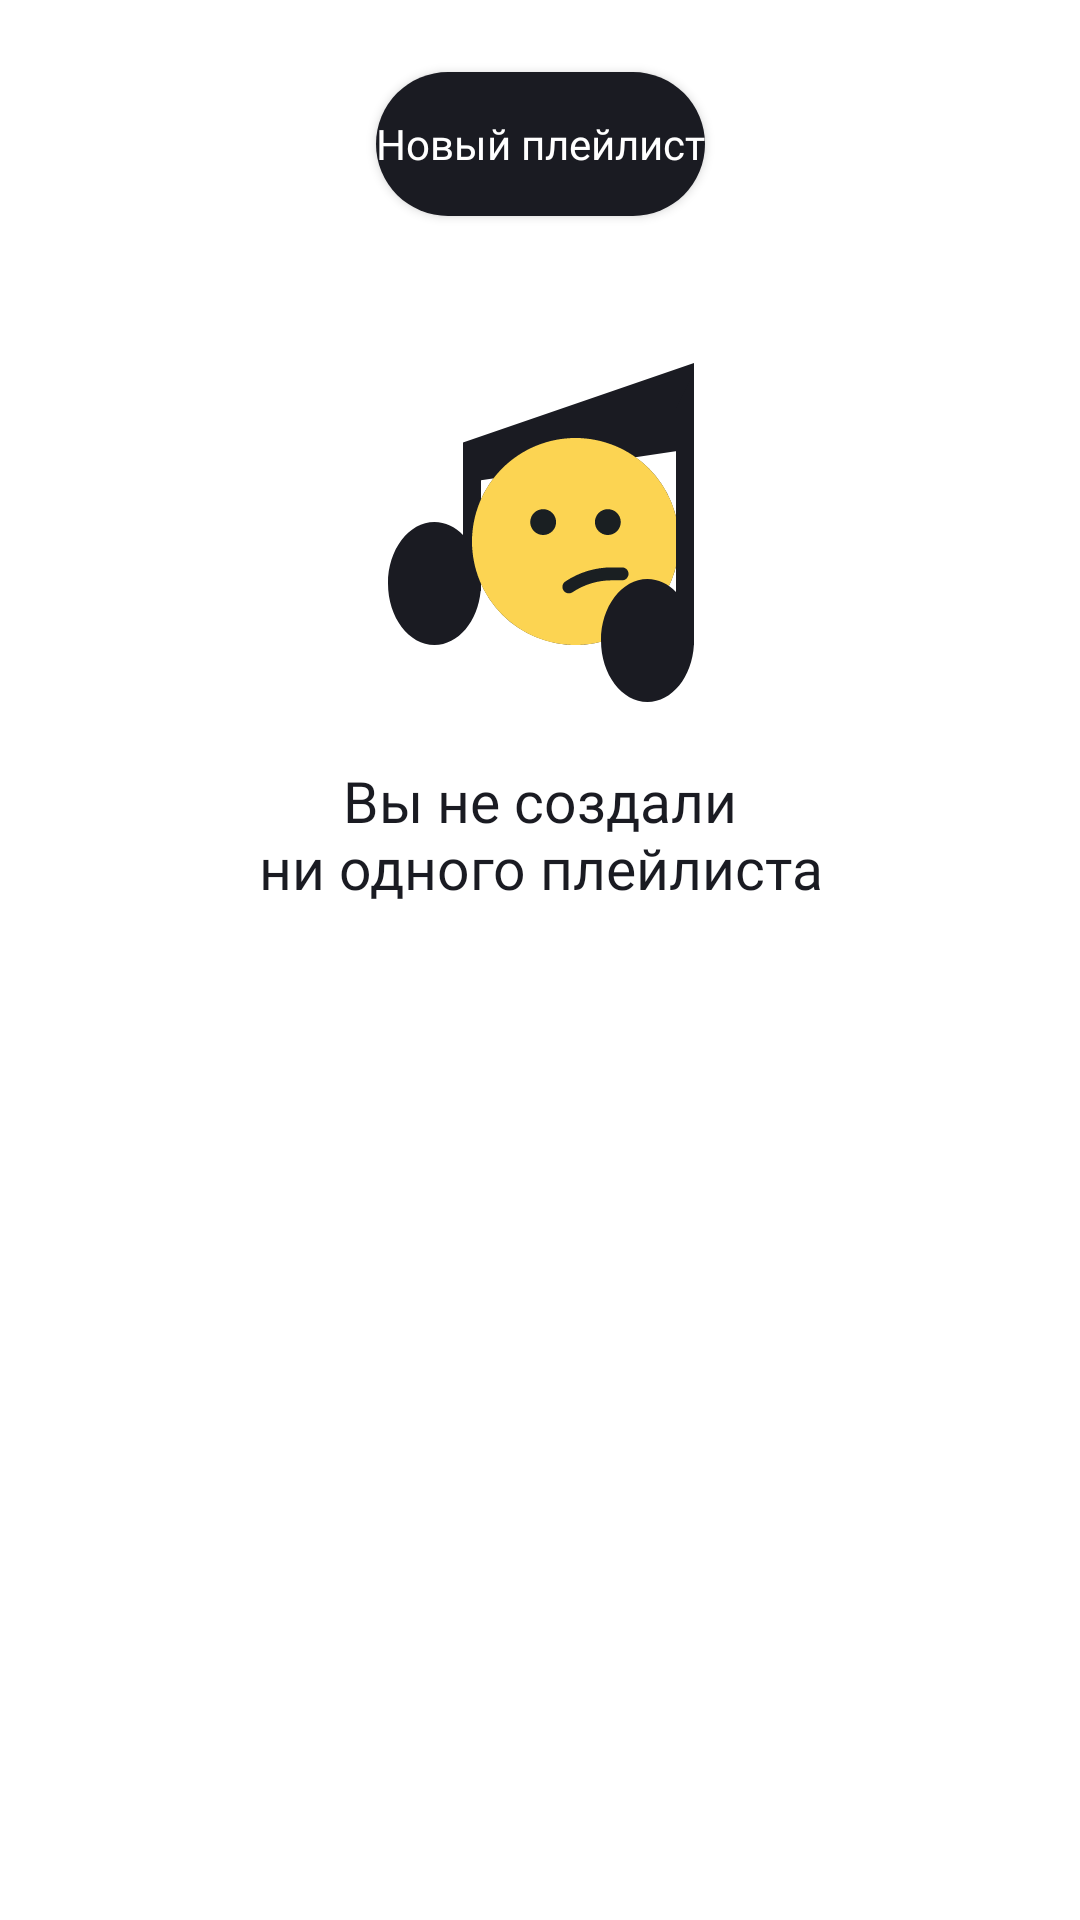

Produce the Android XML layout that renders to this screen, including the resource entries it uses.
<!-- AndroidManifest.xml: application theme Theme.MaterialComponents.DayNight.NoActionBar -->
<!-- res/layout/fragment_media_content.xml -->
<androidx.constraintlayout.widget.ConstraintLayout
    xmlns:android="http://schemas.android.com/apk/res/android"
    xmlns:app="http://schemas.android.com/apk/res-auto"
    android:layout_width="match_parent"
    android:layout_height="match_parent"
    android:paddingBottom="?attr/actionBarSize">
    
    <androidx.constraintlayout.widget.ConstraintLayout
        android:id="@+id/favoritesStub"
        android:layout_width="match_parent"
        android:layout_height="match_parent"
        android:visibility="gone"
        android:paddingBottom="?attr/actionBarSize">

        <androidx.recyclerview.widget.RecyclerView
            android:id="@+id/recyclerView"
            android:layout_width="match_parent"
            android:layout_height="match_parent"
            android:layout_marginTop="20dp"
            android:visibility="visible"
            app:layoutManager="androidx.recyclerview.widget.LinearLayoutManager"
            app:layout_constraintBottom_toBottomOf="parent"
            app:layout_constraintEnd_toEndOf="parent"
            app:layout_constraintStart_toStartOf="parent"
            app:layout_constraintTop_toTopOf="parent" />

        <ImageView
            android:id="@+id/imageView1"
            android:layout_width="wrap_content"
            android:layout_height="wrap_content"
            android:layout_marginTop="106dp"
            app:layout_constraintEnd_toEndOf="parent"
            app:layout_constraintStart_toStartOf="parent"
            app:layout_constraintTop_toTopOf="parent"
            app:srcCompat="@drawable/ic_nothingfind" />

        <TextView
            android:id="@+id/text1"
            android:layout_width="312dp"
            android:layout_height="46dp"
            android:layout_marginTop="16dp"
            android:fontFamily="@font/ys_display_medium"
            android:gravity="center"
            android:text="@string/ur_media_empty"
            android:textColor="@color/text_black_white"
            android:textSize="19sp"
            app:layout_constraintEnd_toEndOf="parent"
            app:layout_constraintStart_toStartOf="parent"
            app:layout_constraintTop_toBottomOf="@+id/imageView1" />
    </androidx.constraintlayout.widget.ConstraintLayout>

        
        <androidx.constraintlayout.widget.ConstraintLayout
            android:id="@+id/playlistStub"
            android:layout_width="match_parent"
            android:layout_height="match_parent"
            android:paddingBottom="?attr/actionBarSize">

            <Button
                android:id="@+id/button"
                android:layout_width="wrap_content"
                android:layout_height="wrap_content"
                android:layout_marginTop="24dp"
                android:background="@drawable/rounder_button_search"
                android:fontFamily="@font/ys_display_medium"
                android:text="@string/new_playlist"
                android:textAllCaps="false"
                android:textColor="@color/text_white_black"
                android:textSize="14sp"
                app:backgroundTint="@null"
                app:layout_constraintEnd_toEndOf="parent"
                app:layout_constraintStart_toStartOf="parent"
                app:layout_constraintTop_toTopOf="parent" />

            <androidx.recyclerview.widget.RecyclerView
                android:id="@+id/recyclerViewPlaylist"
                android:layout_width="match_parent"
                android:layout_height="match_parent"
                android:layout_marginStart="16dp"
                android:layout_marginTop="86dp"
                android:layout_marginEnd="16dp"
                app:layoutManager="androidx.recyclerview.widget.LinearLayoutManager"
                app:layout_constraintEnd_toEndOf="parent"
                app:layout_constraintStart_toStartOf="parent"
                app:layout_constraintTop_toBottomOf="@+id/button" />

            <ImageView
                android:id="@+id/imageView"
                android:layout_width="wrap_content"
                android:layout_height="wrap_content"
                android:layout_marginTop="46dp"
                app:layout_constraintEnd_toEndOf="parent"
                app:layout_constraintHorizontal_bias="0.501"
                app:layout_constraintStart_toStartOf="parent"
                app:layout_constraintTop_toBottomOf="@+id/button"
                app:srcCompat="@drawable/ic_nothingfind" />

            <TextView
                android:id="@+id/text"
                android:layout_width="312dp"
                android:layout_height="46dp"
                android:layout_marginTop="16dp"
                android:fontFamily="@font/ys_display_medium"
                android:gravity="center"
                android:text="@string/text_u_dont_create"
                android:textColor="@color/text_black_white"
                android:textSize="19sp"
                app:layout_constraintEnd_toEndOf="parent"
                app:layout_constraintStart_toStartOf="parent"
                app:layout_constraintTop_toBottomOf="@+id/imageView" />
        </androidx.constraintlayout.widget.ConstraintLayout>


</androidx.constraintlayout.widget.ConstraintLayout>
<!-- resources referenced by this layout -->
<resources>
  <color name="text_black_white">#1A1B22</color>
  <color name="text_white_black">#FFFFFFFF</color>
  <!-- drawable ic_nothingfind: vector/xml drawable (drawable, 2322 chars, omitted) -->
  <!-- drawable rounder_button_search (drawable) -->
  <?xml version="1.0" encoding="utf-8"?>
  <shape xmlns:android="http://schemas.android.com/apk/res/android"
      android:shape="rectangle">
      <corners android:radius="54dp" />
      <solid android:color="@color/search_ic_and_text" /> 
  </shape>
  <string name="new_playlist">Новый плейлист</string>
  <string name="text_u_dont_create">Вы не создали\nни одного плейлиста</string>
  <string name="ur_media_empty">Ваша медиа пуста</string>
  <color name="search_ic_and_text">#1A1B22</color>
</resources>
